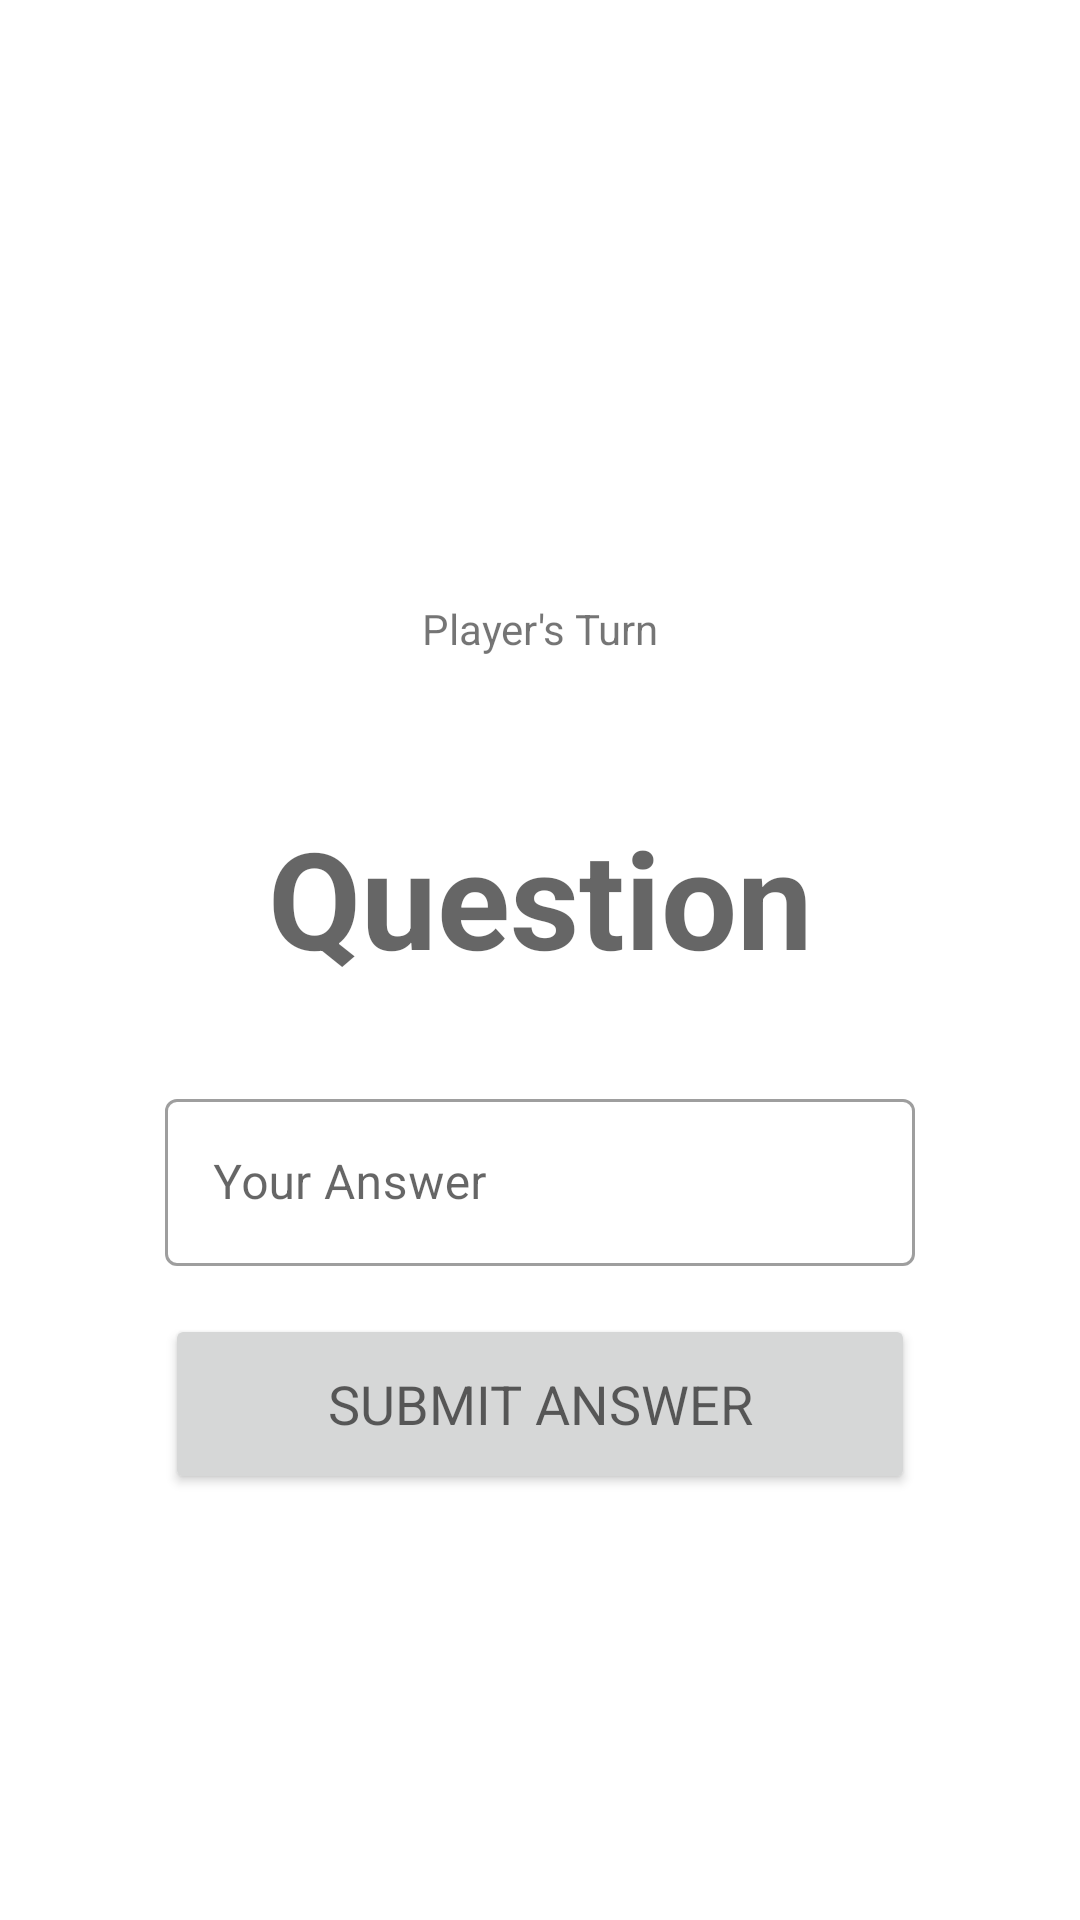

This screen was rendered from an Android layout file. Write that file and the resources it references.
<!-- AndroidManifest.xml: application theme Theme.Adv160419013Week2 -->
<!-- res/layout/fragment_game.xml -->
<?xml version="1.0" encoding="utf-8"?>
<FrameLayout xmlns:android="http://schemas.android.com/apk/res/android"
    xmlns:app="http://schemas.android.com/apk/res-auto"
    xmlns:tools="http://schemas.android.com/tools"
    android:layout_width="match_parent"
    android:layout_height="match_parent"
    tools:context=".GameFragment">

    <androidx.constraintlayout.widget.ConstraintLayout
        android:layout_width="match_parent"
        android:layout_height="match_parent">

        <TextView
            android:id="@+id/txtTurn"
            android:layout_width="wrap_content"
            android:layout_height="wrap_content"
            android:layout_marginTop="200dp"
            android:text="Player's Turn"
            app:layout_constraintEnd_toEndOf="parent"
            app:layout_constraintStart_toStartOf="parent"
            app:layout_constraintTop_toTopOf="parent" />

        <TextView
            android:id="@+id/txtQuestion"
            android:layout_width="wrap_content"
            android:layout_height="wrap_content"
            android:layout_marginTop="50dp"
            android:text="Question"
            android:textAppearance="@style/TextAppearance.AppCompat.Display2"
            android:textStyle="bold"
            app:layout_constraintEnd_toEndOf="parent"
            app:layout_constraintStart_toStartOf="parent"
            app:layout_constraintTop_toBottomOf="@+id/txtTurn" />

        <com.google.android.material.textfield.TextInputLayout
            android:id="@+id/textInputLayout2"
            style="@style/Widget.MaterialComponents.TextInputLayout.OutlinedBox"
            android:layout_width="250dp"
            android:layout_height="wrap_content"
            android:layout_marginStart="96dp"
            android:layout_marginTop="32dp"
            android:layout_marginEnd="96dp"
            android:hint="Your Answer"
            app:hintAnimationEnabled="true"
            app:hintEnabled="true"
            app:layout_constraintEnd_toEndOf="parent"
            app:layout_constraintStart_toStartOf="parent"
            app:layout_constraintTop_toBottomOf="@+id/txtQuestion">

            <com.google.android.material.textfield.TextInputEditText
                android:id="@+id/txtAnswer"
                android:layout_width="match_parent"
                android:layout_height="wrap_content"
                android:inputType="number" />
        </com.google.android.material.textfield.TextInputLayout>

        <Button
            android:id="@+id/btnSubmit"
            android:layout_width="250dp"
            android:layout_height="60dp"
            android:layout_marginTop="16dp"
            android:text="SUBMIT ANSWER"
            android:textAppearance="@style/TextAppearance.AppCompat.Medium"
            app:layout_constraintEnd_toEndOf="parent"
            app:layout_constraintStart_toStartOf="parent"
            app:layout_constraintTop_toBottomOf="@+id/textInputLayout2" />

    </androidx.constraintlayout.widget.ConstraintLayout>
</FrameLayout>
<!-- resources referenced by this layout -->
<resources>
  <style name="Theme.Adv160419013Week2" parent="Theme.MaterialComponents.DayNight.DarkActionBar">
          
          <item name="colorPrimary">@color/purple_500</item>
          <item name="colorPrimaryVariant">@color/purple_700</item>
          <item name="colorOnPrimary">@color/white</item>
          
          <item name="colorSecondary">@color/teal_200</item>
          <item name="colorSecondaryVariant">@color/teal_700</item>
          <item name="colorOnSecondary">@color/black</item>
          
          <item name="android:statusBarColor" tools:targetApi="l">?attr/colorPrimaryVariant</item>
          
      </style>
  <!-- not gathered from this repository: default colours our renderer supplied (Android Studio template values) -->
  <color name="purple_500">#FF6200EE</color>
  <color name="purple_700">#FF3700B3</color>
  <color name="teal_200">#FF03DAC5</color>
  <color name="teal_700">#FF018786</color>
  <color name="black">#FF000000</color>
  <color name="white">#FFFFFFFF</color>
</resources>
